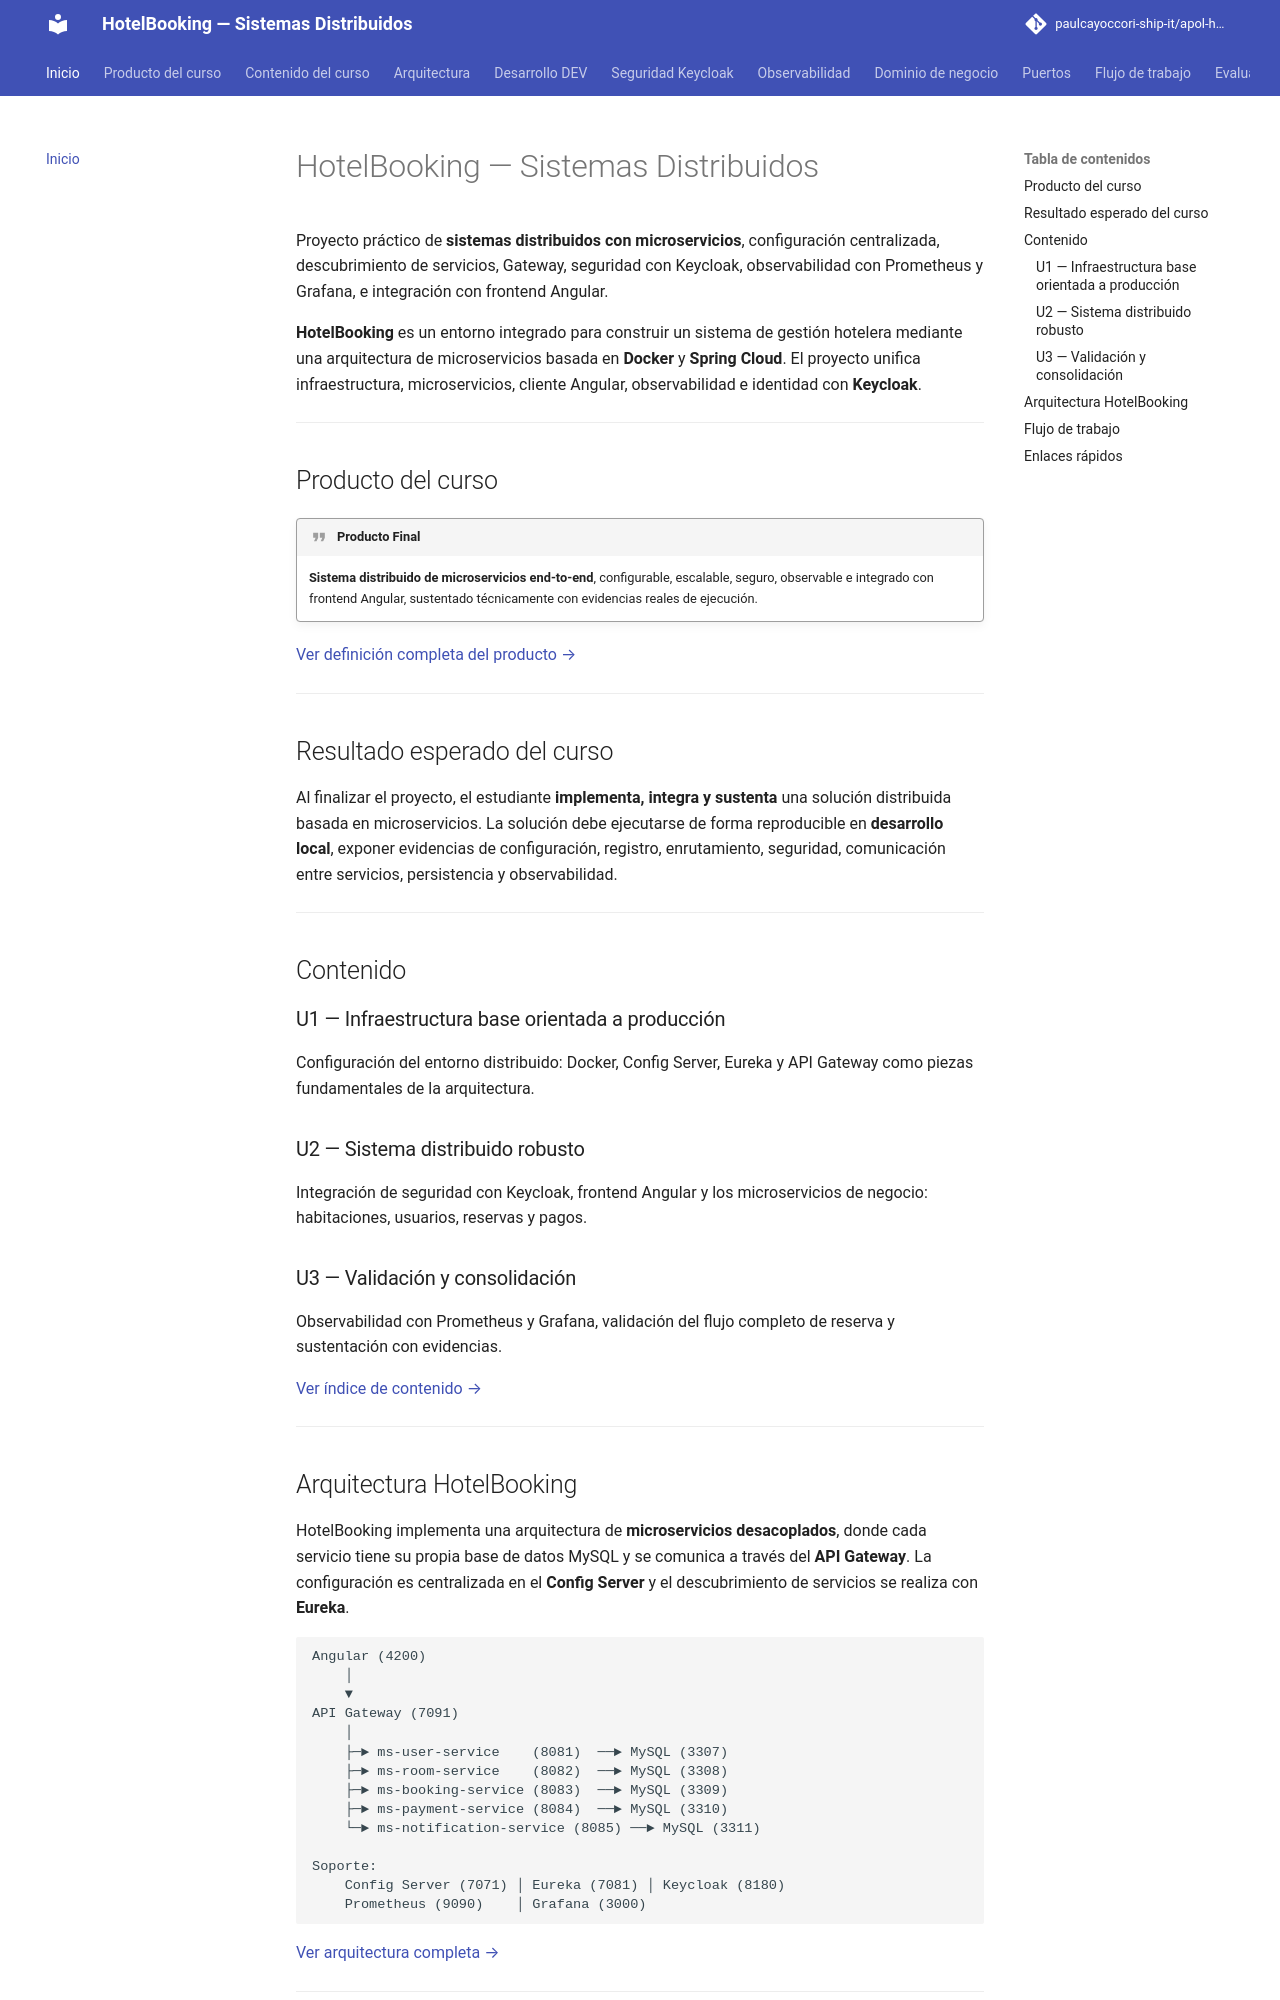

repository: paulcayoccori-ship-it/apol-hotelbooking · page: index.html · generator: mkdocs

# HotelBooking — Sistemas Distribuidos

Proyecto práctico de **sistemas distribuidos con microservicios**, configuración centralizada, descubrimiento de servicios, Gateway, seguridad con Keycloak, observabilidad con Prometheus y Grafana, e integración con frontend Angular.

**HotelBooking** es un entorno integrado para construir un sistema de gestión hotelera mediante una arquitectura de microservicios basada en **Docker** y **Spring Cloud**. El proyecto unifica infraestructura, microservicios, cliente Angular, observabilidad e identidad con **Keycloak**.

---

## Producto del curso

!!! quote "Producto Final"
    **Sistema distribuido de microservicios end-to-end**, configurable, escalable, seguro, observable e integrado con frontend Angular, sustentado técnicamente con evidencias reales de ejecución.

[Ver definición completa del producto →](producto.md)

---

## Resultado esperado del curso

Al finalizar el proyecto, el estudiante **implementa, integra y sustenta** una solución distribuida basada en microservicios. La solución debe ejecutarse de forma reproducible en **desarrollo local**, exponer evidencias de configuración, registro, enrutamiento, seguridad, comunicación entre servicios, persistencia y observabilidad.

---

## Contenido

### U1 — Infraestructura base orientada a producción

Configuración del entorno distribuido: Docker, Config Server, Eureka y API Gateway como piezas fundamentales de la arquitectura.

### U2 — Sistema distribuido robusto

Integración de seguridad con Keycloak, frontend Angular y los microservicios de negocio: habitaciones, usuarios, reservas y pagos.

### U3 — Validación y consolidación

Observabilidad con Prometheus y Grafana, validación del flujo completo de reserva y sustentación con evidencias.

[Ver índice de contenido →](contenido.md)

---
